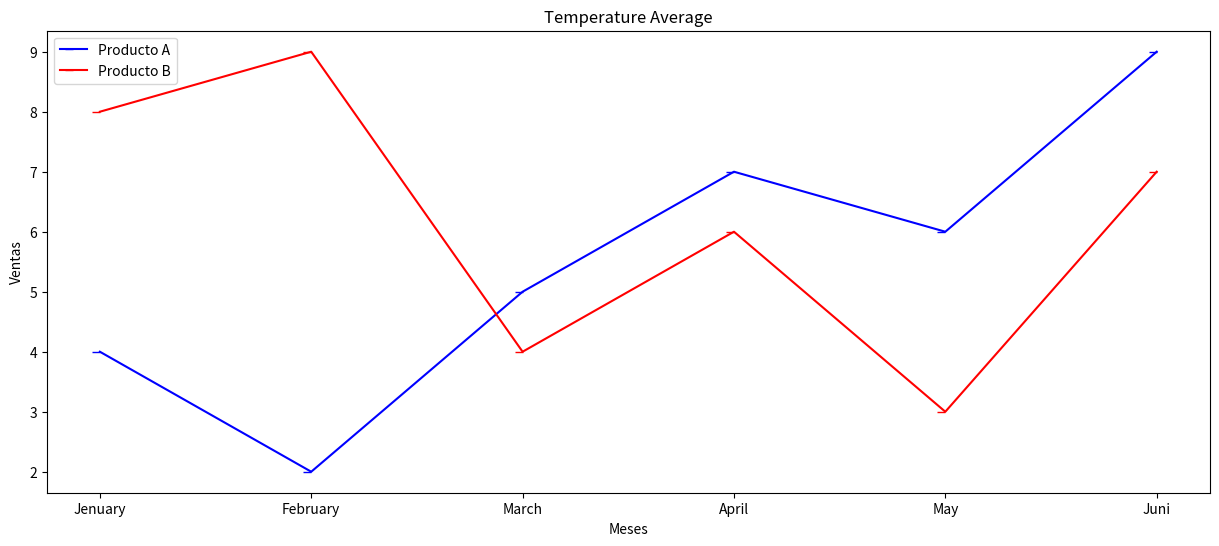

Here is the Python script that generated this plot:
import matplotlib.pyplot as plt

# ● Vendes de dos productes (A i B) durant 6 mesos.
# ● Fes un gràfic de línia amb dues sèries i llegenda.

months = ["Jenuary", "February", "March", "April", "May", "Juni"]
productA = [4,2,5,7,6,9]
productB = [8,9,4,6,3,7]


plt.figure(figsize = (15,6))
plt.plot(months, productA, marker = 0, color = "blue", label = "Producto A")
plt.plot(months, productB, marker = 0, color = "red", label = "Producto B")
plt.title("Temperature Average")
plt.xlabel("Meses")
plt.ylabel("Ventas")
plt.legend()
plt.show()
